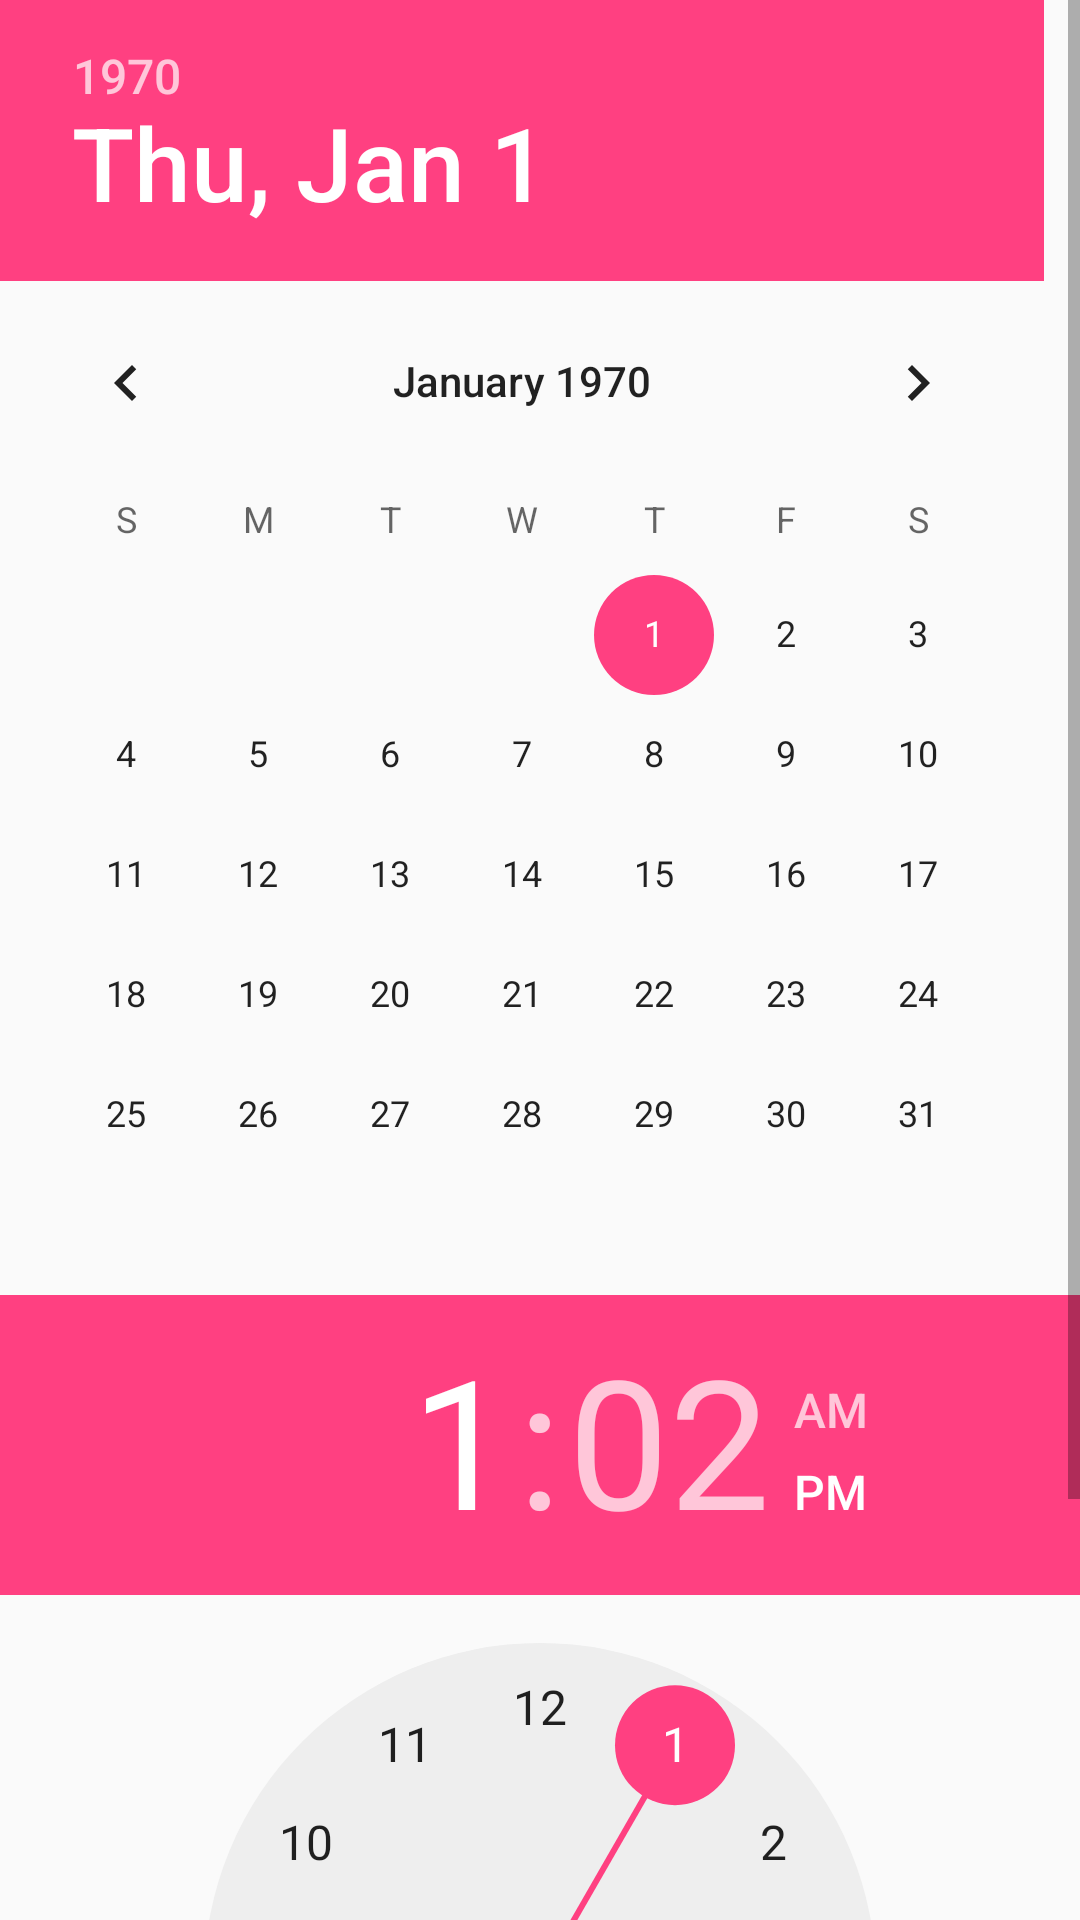

Android layout source for this screen:
<!-- AndroidManifest.xml: application theme AppTheme -->
<!-- res/layout/fragment_calendar_date_time_dialog.xml -->
<LinearLayout xmlns:android="http://schemas.android.com/apk/res/android"
    android:id="@+id/linearLayout1"
    android:layout_width="fill_parent"
    android:layout_height="fill_parent"
    android:gravity="center"
    android:orientation="vertical">

    <ScrollView
        android:layout_width="match_parent"
        android:layout_height="wrap_content">

        <LinearLayout
            android:layout_width="match_parent"
            android:layout_height="wrap_content"
            android:orientation="vertical">

            <DatePicker
                android:id="@+id/datePicker1"
                android:layout_width="wrap_content"
                android:layout_height="wrap_content"
                android:calendarViewShown="false"></DatePicker>

            <TimePicker
                android:id="@+id/timePicker1"
                android:layout_width="wrap_content"
                android:layout_height="wrap_content"></TimePicker>
        </LinearLayout>

    </ScrollView>


</LinearLayout>
<!-- resources referenced by this layout -->
<resources>
  <style name="AppTheme" parent="Theme.AppCompat.Light.DarkActionBar">
          
          <item name="colorPrimary">@color/colorPrimary</item>
          <item name="colorPrimaryDark">@color/colorPrimaryDark</item>
          <item name="colorAccent">@color/colorAccent</item>
      </style>
  <color name="colorPrimary">#3F51B5</color>
  <color name="colorPrimaryDark">#303F9F</color>
  <color name="colorAccent">#FF4081</color>
</resources>
